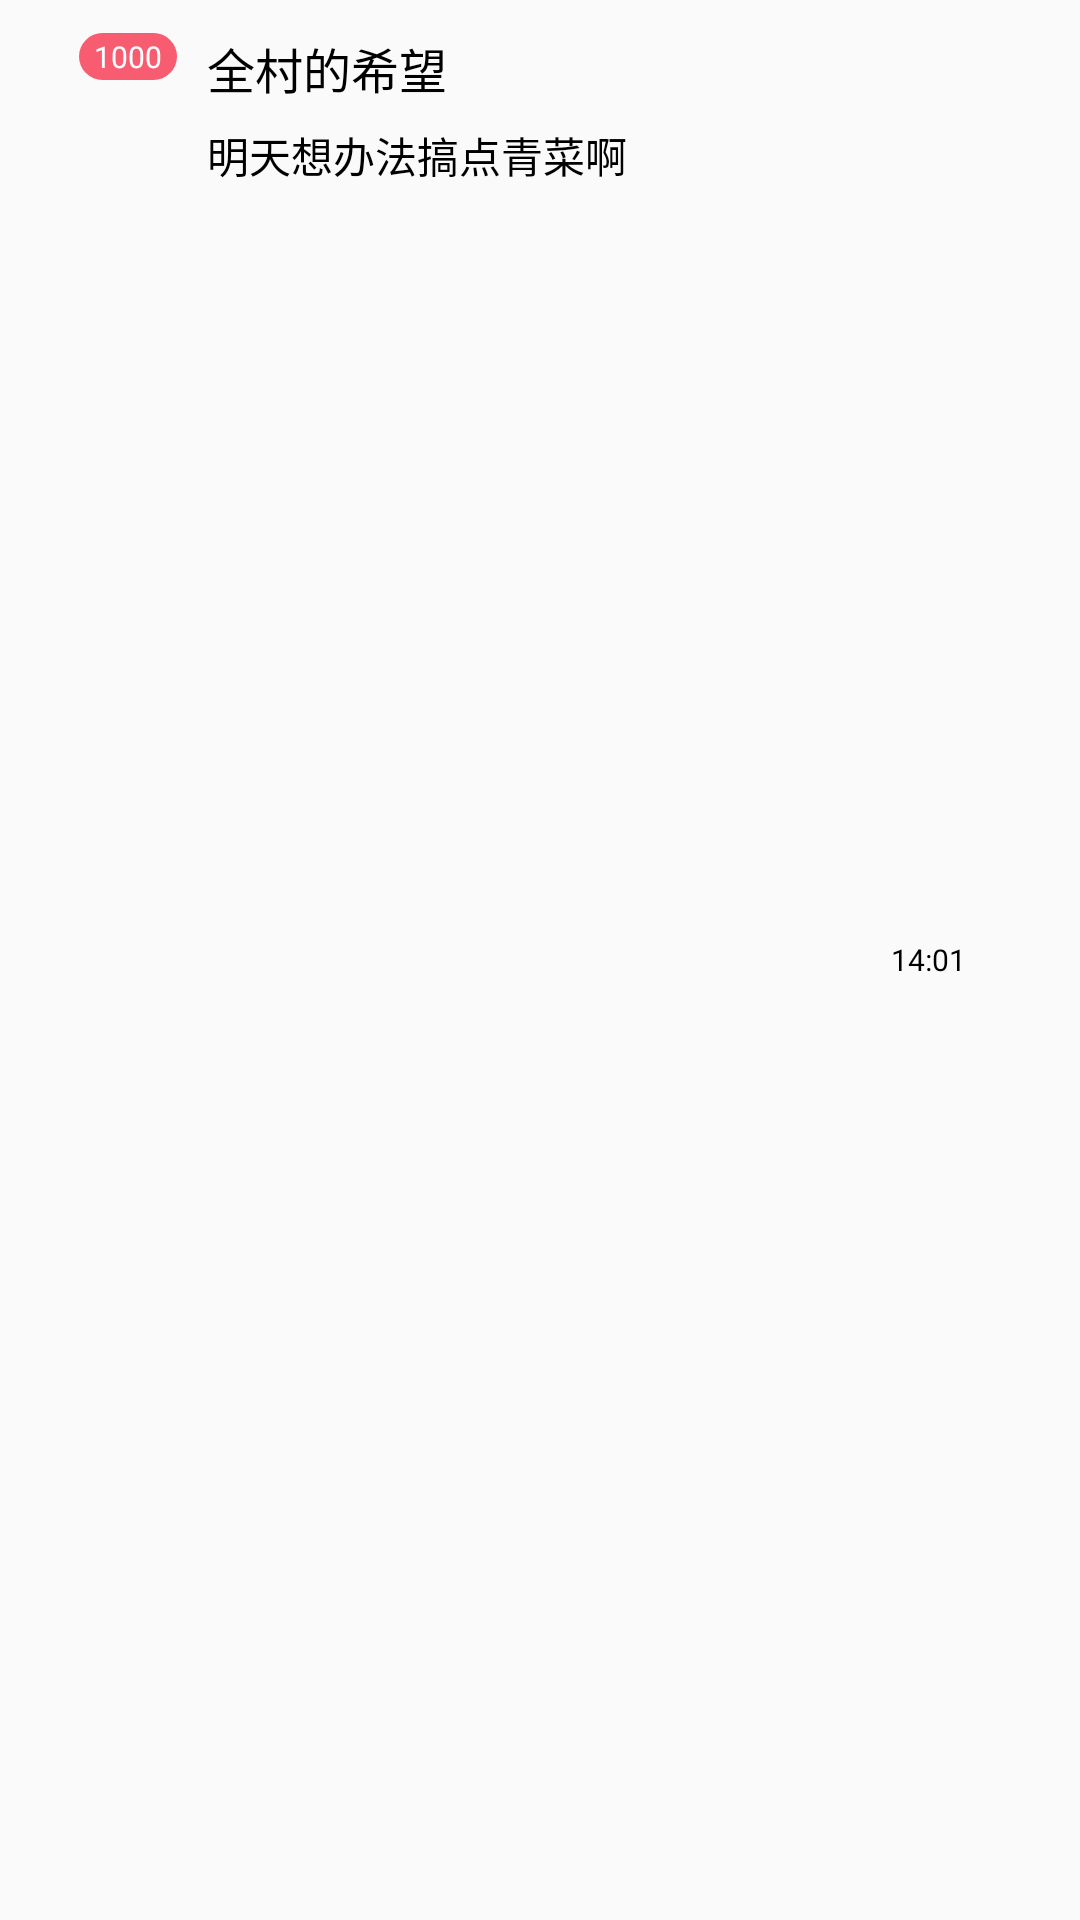

Reconstruct the res/layout file that produces this screen, plus the resources it refers to.
<!-- AndroidManifest.xml: application theme AppTheme -->
<!-- res/layout/adapter_center_chat_listview.xml -->
<?xml version="1.0" encoding="utf-8"?>
<RelativeLayout xmlns:android="http://schemas.android.com/apk/res/android"
    android:id="@+id/rl_chat_list"
    android:layout_width="match_parent"
    android:layout_height="67dp"
    android:orientation="horizontal">

    <ImageView
        android:id="@+id/iv_chat_list_like_icon"
        android:layout_width="46dp"
        android:layout_height="46dp"
        android:layout_marginLeft="13dp"
        android:layout_marginTop="11dp"
        android:layout_marginBottom="10dp"
        android:src="@mipmap/ic_launcher" />

    <TextView
        android:id="@+id/tv_chat_list_message_text"
        android:layout_width="wrap_content"
        android:layout_height="wrap_content"
        android:layout_alignTop="@id/iv_chat_list_like_icon"
        android:layout_alignRight="@id/iv_chat_list_like_icon"
        android:background="@drawable/bg_chat_red_point"
        android:gravity="center"
        android:paddingLeft="5dp"
        android:paddingTop="1dp"
        android:paddingRight="5dp"
        android:paddingBottom="1dp"
        android:text="1000"
        android:textColor="#ffffff"
        android:textSize="10sp" />

    <TextView
        android:id="@+id/tv_chat_list_content_name"
        android:layout_width="wrap_content"
        android:layout_height="wrap_content"
        android:layout_marginLeft="10dp"
        android:layout_marginTop="11dp"
        android:layout_toRightOf="@id/iv_chat_list_like_icon"
        android:text="全村的希望"
        android:textColor="@color/black"
        android:textSize="16sp" />

    <TextView
        android:id="@+id/tv_chat_list_message"
        android:layout_width="wrap_content"
        android:layout_height="wrap_content"
        android:layout_below="@+id/tv_chat_list_content_name"
        android:layout_marginLeft="10dp"
        android:layout_marginTop="5dp"
        android:layout_marginBottom="10dp"
        android:layout_toRightOf="@id/iv_chat_list_like_icon"
        android:paddingTop="2dp"
        android:paddingRight="7dp"
        android:paddingBottom="2dp"
        android:text="明天想办法搞点青菜啊"
        android:textColor="#000000" />

    <TextView
        android:textSize="10sp"
        android:id="@+id/tv_chat_list_time"
        android:layout_width="75dp"
        android:layout_height="wrap_content"
        android:layout_alignParentRight="true"
        android:layout_centerInParent="true"
        android:layout_marginRight="13dp"
        android:gravity="center"
        android:paddingTop="5dp"
        android:paddingBottom="5dp"
        android:text="14:01"
        android:textColor="#000000" />

</RelativeLayout>
<!-- resources referenced by this layout -->
<resources>
  <color name="black">#000000</color>
  <!-- drawable bg_chat_red_point (drawable) -->
  <?xml version="1.0" encoding="utf-8"?>
  <shape xmlns:android="http://schemas.android.com/apk/res/android">
      <corners android:radius="20dp"/>
      <solid android:color="#F75C71"/>
  </shape>
  <style name="AppTheme" parent="Theme.AppCompat.Light.NoActionBar">
          
          <item name="colorPrimary">@color/colorPrimary</item>
          <item name="colorPrimaryDark">@color/colorPrimaryDark</item>
          <item name="colorAccent">@color/colorAccent</item>
      </style>
  <color name="colorPrimary">@color/global</color>
  <color name="colorPrimaryDark">@android:color/white</color>
  <color name="colorAccent">#1B222F</color>
  <color name="global">#fc307a</color>
</resources>
